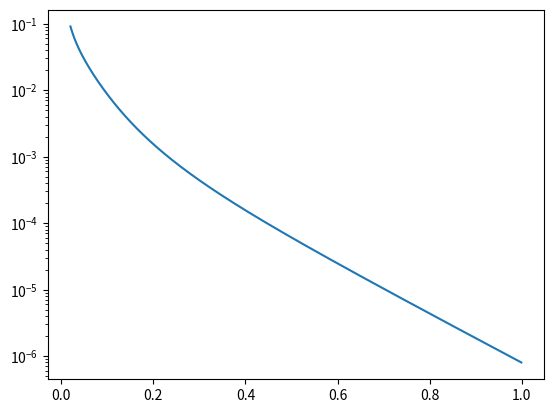

Write the Python code that produced this figure.
import numpy as np
import math as m
import matplotlib as mpl
import matplotlib.pyplot as plt

T=2
hbar=1.05457*10**(-34)
kb=1.38*10**(-23)
omega=2*m.pi*1.3*10**9




def f(l):
  aa=2*l/(m.sqrt(2)*kb*T)*(hbar*omega/(m.pi*l))**1.5*m.log(l/(hbar*omega))*m.exp(-l/(kb*T))/(m.tanh(l/(2*kb*T))**1.5*(1+m.exp(-l/kb*T))**2)
  return aa


x=np.linspace(0.999,0.02,100001)
y=[]
yy=[]
for i in x:
  print(i)
  y.append(f(i*1.765*kb*9.23))
  #yy.append(0.5*xi)
#print((f(0.5*xi+0.0001*xi)-f(0.5*xi-0.0001*xi))/(0.0002*xi))
plt.semilogy(x,y)
#plt.plot(yy,y)
plt.show()
